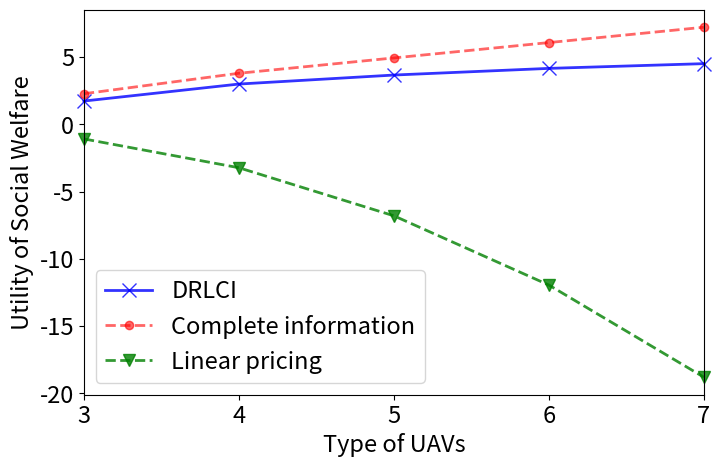

Source code (Python):
# 效用表达式
#
# U_social = beta[j] * (pho * (T_max - 1 / (C[j] * mu_p) - delta[j]) - (kappa * a * (mu_p ** 2) * (C[j]) ** 2))
#
# U_relay = beta[j] * (pho * (T_max - 1 / (C[j] * mu_p) - delta[j]) - (theta[j] * pi[j]))
#
# U_UAV = theta[j] * pi[j] - (kappa * a * (mu_p ** 2) * (C[j]) ** 2)

# =================================================================================
# Record
# N = numberCout    # type
# W = 15    # total number
# mu_p = 1  # 1GHz
# pho = 5000
# a =20
# kappa = 10 ** (-13)
# # T_max = 0.101
# T_max = 0.10016
#

import matplotlib.pyplot as plt
import numpy as np
import random
from collections import OrderedDict
import pandas as pd
qtyDf = pd.DataFrame()


# ==========================绘图设置======================================
# 设置线条的颜色
color_list = ['#F0F8FF', '#FAEBD7', '#00FFFF', '#7FFFD4', '#F0FFFF',
              '#F5F5DC', '#FFE4C4', '#000000', '#FFEBCD', '#0000FF',
              '#8A2BE2', '#A52A2A', '#DEB887', '#5F9EA0', '#7FFF00',
              '#D2691E', '#FF7F50', '#6495ED', '#FFF8DC', '#DC143C',
              '#00FFFF', '#00008B', '#008B8B', '#B8860B', '#A9A9A9',
              '#006400', '#BDB76B', '#8B008B', '#556B2F', '#FF8C00',
              '#9932CC', '#8B0000', '#E9967A', '#8FBC8F', '#483D8B',
              '#2F4F4F', '#00CED1', '#9400D3', '#FF1493', '#00BFFF']
# 线条标志
line_mark = ['.', ',', 'o', 'v', '^', '<', '>',
             '1', '2', '3', '4', 's', 'p', '*',
             'h', 'H', '+', 'x', 'D', 'd', '|', '_']
# 线条类型
line_style = ['-', '--',
              '-.', ':']

# ==========================================================================
#总和固定是100
unChange = 100
#每次生成随机的个数值，加起来就是 100
numberCout = 8
#想要多来几组
repeattimes = 1
def randomSameSum():
    global qtyDf
    totals = [unChange]
    i = numberCout
    nums = []
    x = np.random.randint(0, i, size=(4,))
    for i in totals:
        print('i')
        while sum(x) != i: x = np.random.randint(2, i, size=(numberCout,))
        print('x')
        nums.append(x)
        # print('nums:', nums)
    df = pd.DataFrame(nums).T
    df.rename(columns = {0:'qty'},inplace = True)
    qtyDf  = qtyDf.append(df)
    return nums
def randomnumSort():
    list_total = []
    for i in range(repeattimes):
        print('repeat', i)
        nums = randomSameSum()
        # print('nums', nums)
        list_total.append(list(nums[0]))
    # print('list_total', list_total)
    list1 = []
    for i in range(0, numberCout):
        # print(float(qtyDf.values[i]))
        list1.append(int(qtyDf.values[i]))
    list1.sort()
    # print(list1)
    list2 = []
    for i in range(len(list_total)):
        list_total[i].sort()
        list2.append([])
        for j in range(numberCout):
            list2[i].append(list_total[i][j] / unChange)
    # print('list2', list2)
    # print('list_total', list_total)
    return list2

# ==========================================================================
N = numberCout    # type
W = 15    # total number
mu_p = 1  # 1GHz
pho = 5000
a =20
kappa = 10 ** (-13)
# T_max = 0.101
T_max = 0.10009

# Incomplete scenario
def generate_result(x, theta_temp):
    # theta = theta_temp[x]
    # beta = theta * W
    beta = theta_temp[x]
    theta = []
    for i in theta_temp[x]:
        theta.append(i * 100)
    delta = [0.1] * N

    w = [0] * N
    C = [0] * N
    w[N - 1] = beta[N - 1]
    C[N - 1] = (1 / mu_p) * (((pho * beta[N - 1]) / (2 * a * kappa * (w[N - 1]))) ** (1 / 3))
    C_flag = C[N - 1]
    for j in range(N - 1, 0, -1):  # 2, 1
        # print(j)
        w_j = ((w[j] * theta[j]) / (theta[j - 1])) + beta[j - 1]
        w[j - 1] = w_j
        C_j = (1 / mu_p) * (((pho * beta[j - 1]) / (2 * a * kappa * (w[j - 1] - w[j]))) ** (1 / 3))
        C[j - 1] = C_j
        C_flag += C_j
    # print('C_list', C)
    pi = [0] * N
    pi[0] = (a * kappa * (mu_p ** 2) * (C[0] ** 2)) / (theta[0])
    for j in range(1, N):
        pi[j] = pi[j - 1] + (a * kappa * (mu_p ** 2) * (C[j] ** 2 - C[j - 1] ** 2)) / (theta[j])

    print('pi', pi)
    print('C', C)

    relay_1_list = []
    for i in range(len(theta)):
        U_UAV = theta[i] * pi[i] - (kappa * a * (mu_p ** 2) * (C[i]) ** 2)
        U_relay_asymmetry = beta[i] * (pho * (T_max - 1 / (C[i] * mu_p) - delta[i]) - (theta[i] * pi[i]))
        U_social_welfare = U_relay_asymmetry - U_UAV
        relay_1_list.append(U_social_welfare)
    return relay_1_list

# Complete scenario
def generate_complete(x, theta_temp):
    # theta = theta_temp[x]
    # beta = theta * W
    beta = theta_temp[x]
    theta = []
    for i in theta_temp[x]:
        theta.append(i * 100)
    delta = [0.1] * N

    w = [0] * N
    C = [0] * N

    pi = [0] * N
    for j in range(0, N):
        pi[j] = ((2 / pho) * (mu_p / (kappa * a))**(0.5))**(-2 / 3) / (theta[j])

    for j in range(0, N):
        C[j] = ((theta[j] * pi[j]) / (kappa * a * mu_p) )**(0.5)

    print('pi_complete', pi)
    print('C_complete', C)

    relay_2_list = []
    for i in range(len(theta)):
        U_UAV = theta[i] * pi[i] - (kappa * a * (mu_p ** 2) * (C[i]) ** 2)
        U_complete = beta[i] * (pho * (T_max - 1 / (C[i] * mu_p) - delta[i]) - (theta[i] * pi[i]))
        U_social_welfare = U_complete - U_UAV
        relay_2_list.append(U_social_welfare)
    return relay_2_list

# Linear Pricing
def generate_linear(x, theta_temp):
    # theta = theta_temp[x]
    # beta = theta * W
    beta = theta_temp[x]
    theta = []
    for i in theta_temp[x]:
        theta.append(i * 100)
    delta = [0.1] * N

    w = [0] * N
    C = [0] * N
    w[N - 1] = beta[N - 1]
    C[N - 1] = (1 / mu_p) * (((pho * beta[N - 1]) / (2 * a * kappa * (w[N - 1]))) ** (1 / 3))
    C_flag = C[N - 1]
    for j in range(N - 1, 0, -1):  # 2, 1
        # print(j)
        w_j = ((w[j] * theta[j]) / (theta[j - 1])) + beta[j - 1]
        w[j - 1] = w_j
        C_j = (1 / mu_p) * (((pho * beta[j - 1]) / (2 * a * kappa * (w[j - 1] - w[j]))) ** (1 / 3))
        C[j - 1] = C_j
        C_flag += C_j
    # print('C_list', C)
    pi = [0] * N
    for j in range(0, N):
        pi[j] = 0.0018 * (j + 1)    # ((2 / pho) * (mu_p / (kappa * a))**(0.5))**(-2 / 3) / (theta[j])

    print('pi', pi)
    print('C', C)

    relay_1_list = []
    for i in range(len(theta)):
        U_UAV = theta[i] * pi[i] - (kappa * a * (mu_p ** 2) * (C[i]) ** 2)
        U_relay_asymmetry = beta[i] * (pho * (T_max - 1 / (C[i] * mu_p) - delta[i]) - (theta[i] * pi[i]))
        U_social_welfare = U_relay_asymmetry - U_UAV
        relay_1_list.append(U_social_welfare)
    return relay_1_list


def generate_result_average():
    v_1_matrix = []
    v_2_matrix = []
    v_3_matrix = []
    # theta_temp = randomnumSort()

    # theta_temp = [[0.01, 0.02, 0.03, 0.04, 0.05, 0.06, 0.07, 0.08, 0.09, 0.1, 0.11, 0.12, 0.22]]
    theta_temp = [[0.020, 0.03, 0.06, 0.10, 0.13, 0.16, 0.19, 0.22]]
    print(theta_temp)

    print('generate done')
    for average_time in range(0, repeattimes):
        v_1_sequence = generate_result(average_time, theta_temp)
        v_2_sequence = generate_complete(average_time, theta_temp)
        v_3_sequence = generate_linear(average_time, theta_temp)
        v_1_matrix.append(v_1_sequence)
        v_2_matrix.append(v_2_sequence)
        v_3_matrix.append(v_3_sequence)
        print(average_time)
        print(v_1_matrix)
        print(v_2_matrix)
        print(v_3_matrix)
    return v_1_matrix, v_2_matrix, v_3_matrix


v_1, v_2, v_3 = generate_result_average()
result_mean_1 = list(np.mean(v_1, axis=0))
# print("result_mean_1:", result_mean_1)
value_stage_mean_1 = OrderedDict()
for i in range(3, N):
    value_stage_mean_1[str(i)] = result_mean_1[i - 1]* 100
d_time_1 = np.array([int(x) for x in value_stage_mean_1.keys()])
e_consu_1 = value_stage_mean_1.values()

result_mean_2 = list(np.mean(v_2, axis=0))
# print("result_mean_2:", result_mean_2)
value_stage_mean_2 = OrderedDict()
for i in range(3, N):
    value_stage_mean_2[str(i)] = result_mean_2[i - 1]* 100
d_time_2 = np.array([int(x) for x in value_stage_mean_2.keys()])
e_consu_2 = value_stage_mean_2.values()

result_mean_3 = list(np.mean(v_3, axis=0))
# print("result_mean_3:", result_mean_3)
value_stage_mean_3 = OrderedDict()
for i in range(3, N):
    value_stage_mean_3[str(i)] = result_mean_3[i - 1] * 100
d_time_3 = np.array([int(x) for x in value_stage_mean_3.keys()])
e_consu_3 = value_stage_mean_3.values()


plt.figure(figsize=(8, 5))

# 设置坐标轴刻度
my_x_ticks = np.arange(3, N, 1)
plt.xticks(my_x_ticks)
plt.plot(d_time_1, e_consu_1, color='blue', alpha=0.8, marker=line_mark[17],
         linestyle='-',
         label=r'DRLCI', markersize=10, linewidth=2, clip_on=False)
plt.plot(d_time_2, e_consu_2, color='red', alpha=0.6, marker=line_mark[2],
         linestyle='--',
         label=r'Complete information', markersize=6, linewidth=2, clip_on=False)
plt.plot(d_time_3, e_consu_3, color='green', alpha=0.8, marker=line_mark[3],
         linestyle='--',
         label=r'Linear pricing', markersize=9, linewidth=2, clip_on=False)

plt.xlim(3, 7)
# plt.ylim(430, 660)
plt.legend(fontsize=17)
plt.xticks(fontsize=17)
plt.yticks(fontsize=17)
plt.xlabel("Type of UAVs", fontsize=17)
plt.ylabel("Utility of Social Welfare", fontsize=17)
# plt.grid(linestyle='-.')     # 添加网格
plt.savefig("social_welfare_utility.pdf", dpi=500, bbox_inches='tight')    # 解决图片不清晰，不完整的问题
plt.show()


